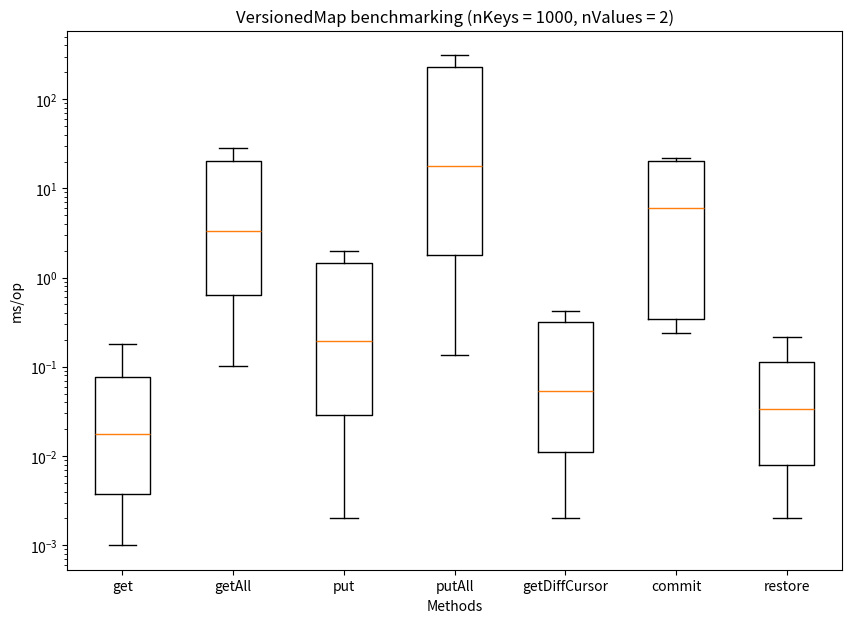

Recreate this plot in Python.
import matplotlib.pyplot as plt
import numpy as np

np.random.seed(10)
data_get = [0.001, 0.001, 0.003, 0.006, 0.011, 0.024, 0.046, 0.088, 0.179, 0.381]
data_get_all = [0.102706429, 0.20771884599999998, 0.409126232, 0.858144638, 1.680104375, 3.3236813309999995, 7.13832313, 12.781965008999999, 28.265932763, 51.516891, 102.131678]
data_put = [0.002, 0.006, 0.016, 0.041, 0.093, 0.197, 0.407, 0.9, 2.006, 3.879, 9.186]
data_put_all = [0.134, 0.313, 0.566, 1.226, 2.338, 4.449, 9.577, 17.874, 38.068, 80.7, 144.348, 311.063, 646.702, 1285.329, 2296.492]
data_getDiffCursor = [0.002, 0.003, 0.007, 0.015, 0.027, 0.053, 0.113, 0.217, 0.424, 0.89, 1.714]
data_commit = [0.396, 0.237, 0.299, 6.044, 22.18, 98.751, 18.21]
data_restore = [0.002, 0.005, 0.008, 0.018, 0.034, 0.061, 0.112, 0.216, 0.452]
data = [data_get, data_get_all, data_put, data_put_all, data_getDiffCursor, data_commit, data_restore]

fig = plt.figure(figsize =(10, 7))
ax = fig.add_subplot()

ax.set(
    axisbelow=True,
    title='VersionedMap benchmarking (nKeys = 1000, nValues = 2)',
    xlabel='Methods',
    ylabel='ms/op',
)

ax.set_xticklabels(['get', 'getAll', 'put', 'putAll', 'getDiffCursor', 'commit', 'restore'], fontsize=10)
ax.set_yscale("log")
plt.boxplot(data, showfliers=False)

plt.show()